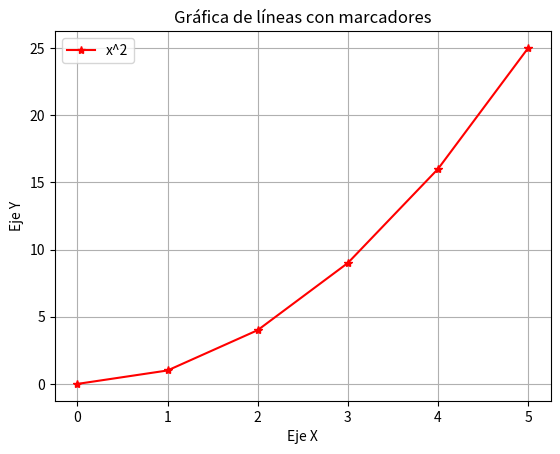

This chart was generated by the following Python code:

# Gráficas de líneas con marcadores.

import matplotlib.pyplot as plt

x = [0, 1, 2, 3, 4, 5]
y = [0, 1, 4, 9, 16, 25]

plt.plot(x, y, marker='*', linestyle='-', color='red', label='x^2')

plt.xlabel("Eje X")
plt.ylabel("Eje Y")

plt.title("Gráfica de líneas con marcadores")

plt.grid(True)
plt.legend()
plt.show()